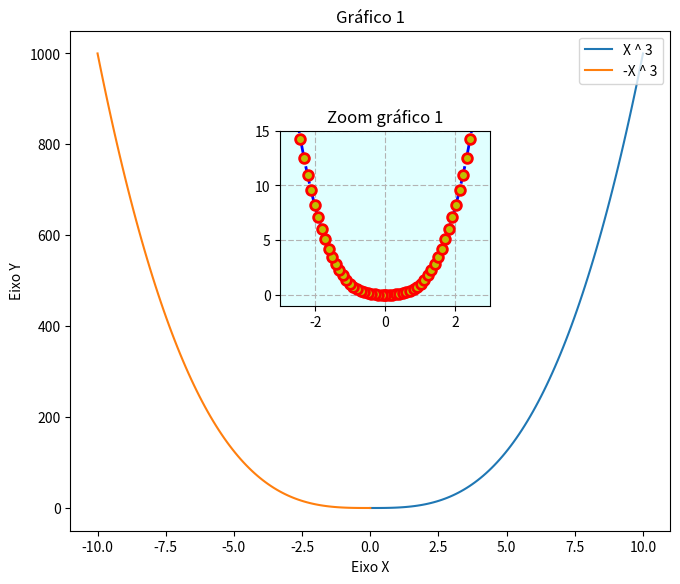

Python code for this plot:
import matplotlib.pyplot as plt
import numpy as np

x1 = np.linspace(0, 10, 100)
y1 = x1 ** 3

fig1 = plt.figure(figsize = (6,5))
axes1 = fig1.add_axes([0,0,1,1])
axes1.set_xlabel('Eixo X')
axes1.set_ylabel('Eixo Y')
axes1.set_title('Gráfico 1')
axes1.plot(x1,y1, label = 'X ^ 3')
axes1.plot(-x1, y1, label = '-X ^ 3')
axes1.legend(loc = 'upper right')

axes2 = fig1.add_axes([0.35,0.45,0.35,0.35])
axes2.set_title('Zoom gráfico 1')
axes2.plot(x1,y1,
           color = 'blue',
           label = 'X ^ 3',
           ls = 'dashdot',
           lw = 2,
           marker = 'o',
           markerfacecolor = 'y',
           markersize = 7,
           markeredgecolor = 'r',
           markeredgewidth = 2)

axes2.plot(-x1, y1,
           color = 'blue',
           ls = 'dashdot',
           lw = 2,
           marker = 'o',
           markerfacecolor = 'y',
           markersize = 7,
           markeredgecolor = 'r',
           markeredgewidth = 2)

axes2.axis([-3, 3, -1, 15]) #Delimita os limites do gráfico
axes2.grid(True, color = '0.7', dashes = (5,2)) #Habilita a grade
axes2.set_facecolor('lightcyan') #Define a cor de fundo

plt.show()